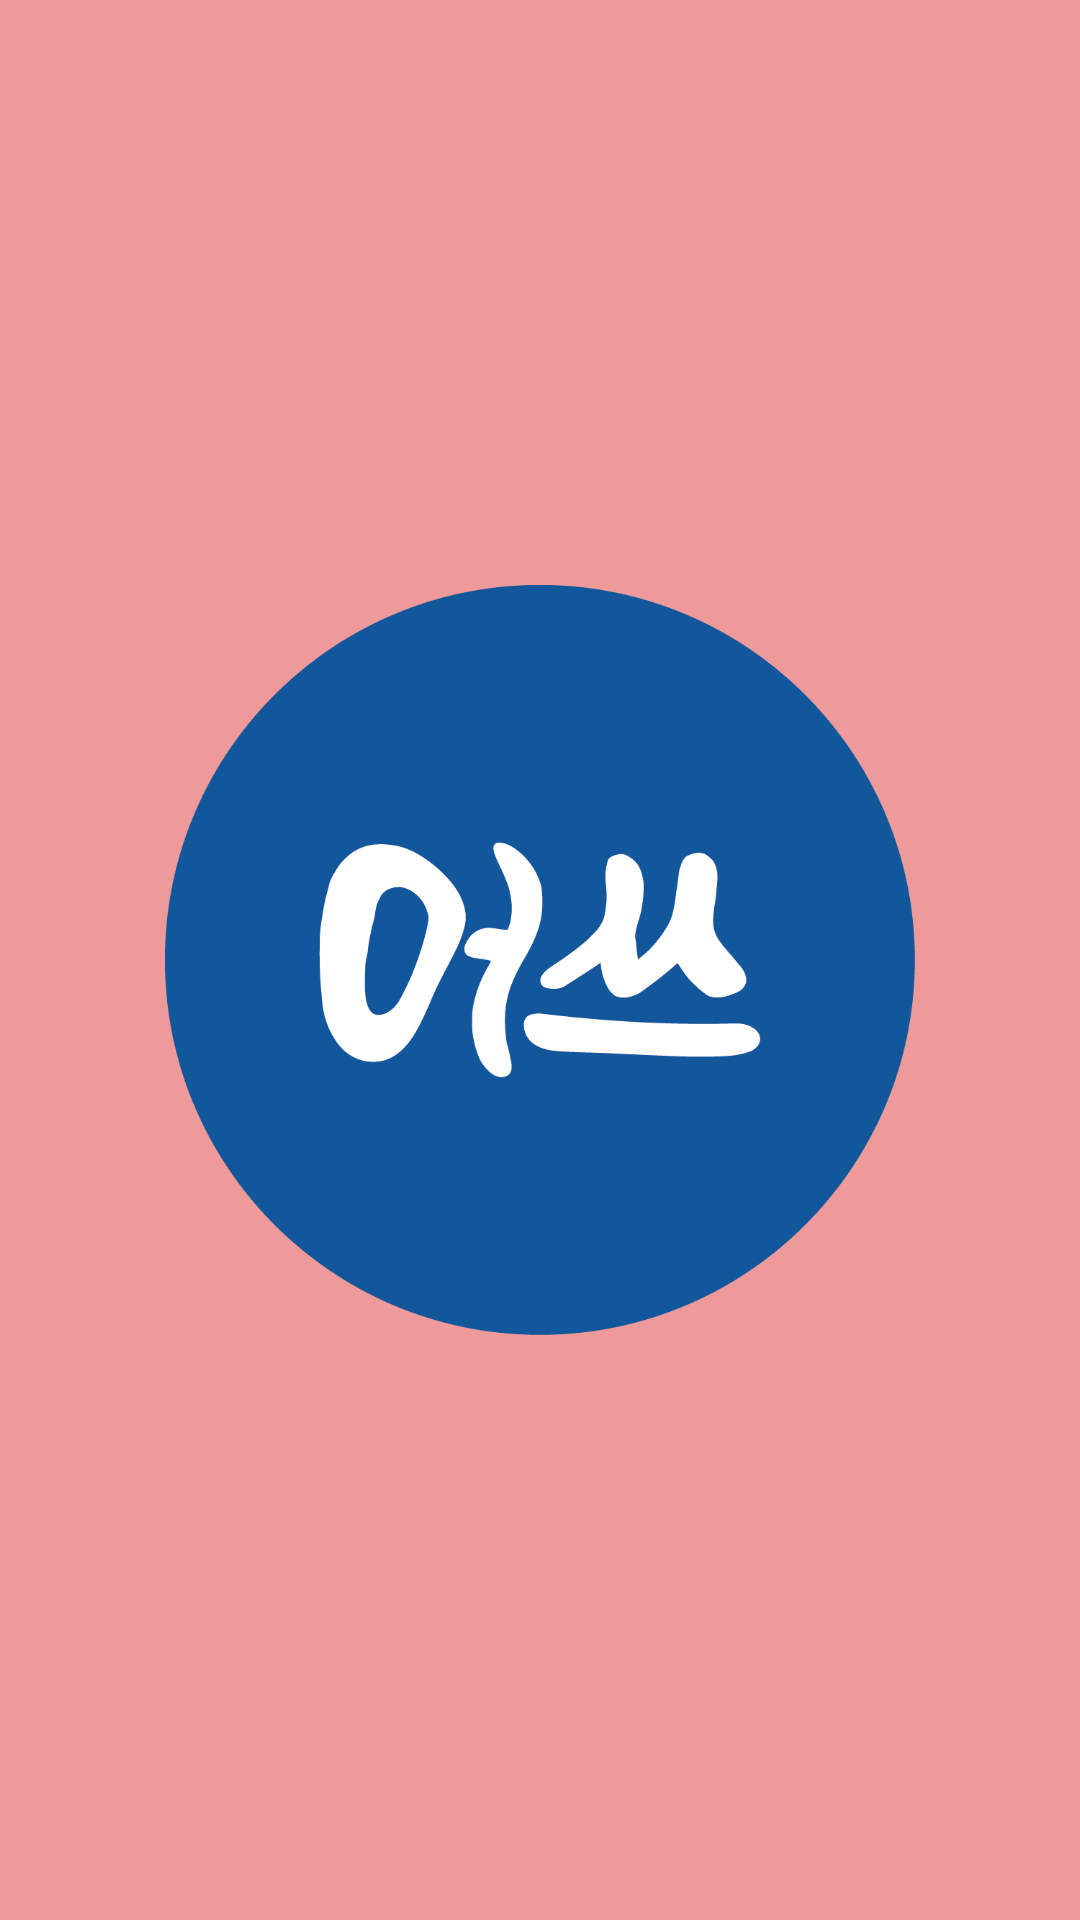

Here is an Android app screen rendered from its layout file. Give the layout XML and the strings, colors and styles it references.
<!-- AndroidManifest.xml: application theme AppTheme -->
<!-- res/layout/activity_intro.xml -->
<?xml version="1.0" encoding="utf-8"?>
<RelativeLayout
    xmlns:android="http://schemas.android.com/apk/res/android"
    xmlns:app="http://schemas.android.com/apk/res-auto"
    xmlns:tools="http://schemas.android.com/tools"
    android:layout_width="match_parent"
    android:layout_height="match_parent"
    android:background="@color/colorMain"
    android:theme="@style/AppThemeIntro"
    tools:context="com.seoultechus.us.usservice.IntroActivity">
    <LinearLayout
        android:layout_centerVertical="true"
        android:layout_width="match_parent"
        android:layout_height="wrap_content"
        android:orientation="vertical">
        <LinearLayout
            android:layout_width="match_parent"
            android:layout_height="match_parent"
            android:orientation="horizontal"
            android:layout_gravity="center_horizontal">
            <ImageView
                android:layout_gravity="center"
                android:layout_width="match_parent"
                android:layout_height="250dp"
                android:src="@drawable/logobig"/>
        </LinearLayout>
    </LinearLayout>
</RelativeLayout>
<!-- resources referenced by this layout -->
<resources>
  <color name="colorMain">#ef9a9a</color>
  <!-- drawable logobig: png bitmap (drawable, 34448 bytes) -->
  <style name="AppTheme" parent="Theme.AppCompat.Light.DarkActionBar">
          
          <item name="colorPrimary">@color/colorPrimary</item>
          <item name="colorPrimaryDark">@color/colorPrimaryDark</item>
          <item name="colorAccent">@color/colorAccent</item>
      </style>
  <color name="colorPrimary">#ffffff</color>
  <color name="colorPrimaryDark">#303F9F</color>
  <color name="colorAccent">#FF4081</color>
</resources>
